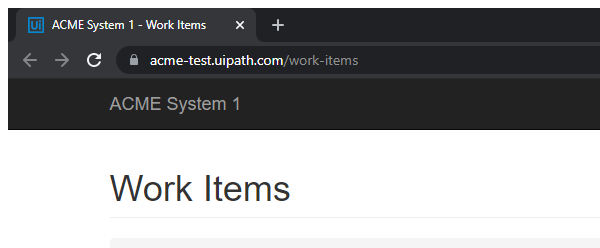
Task: Robotic Enterprise Framework
Workflow: GetTransactionData

Step 1: Attach Browser ACME Work Items in window 'ACME System 1 - Work Items' (chrome.exe)

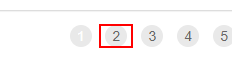
Step 2: find the list item '"+in_TransactionNumber.ToString+"'
